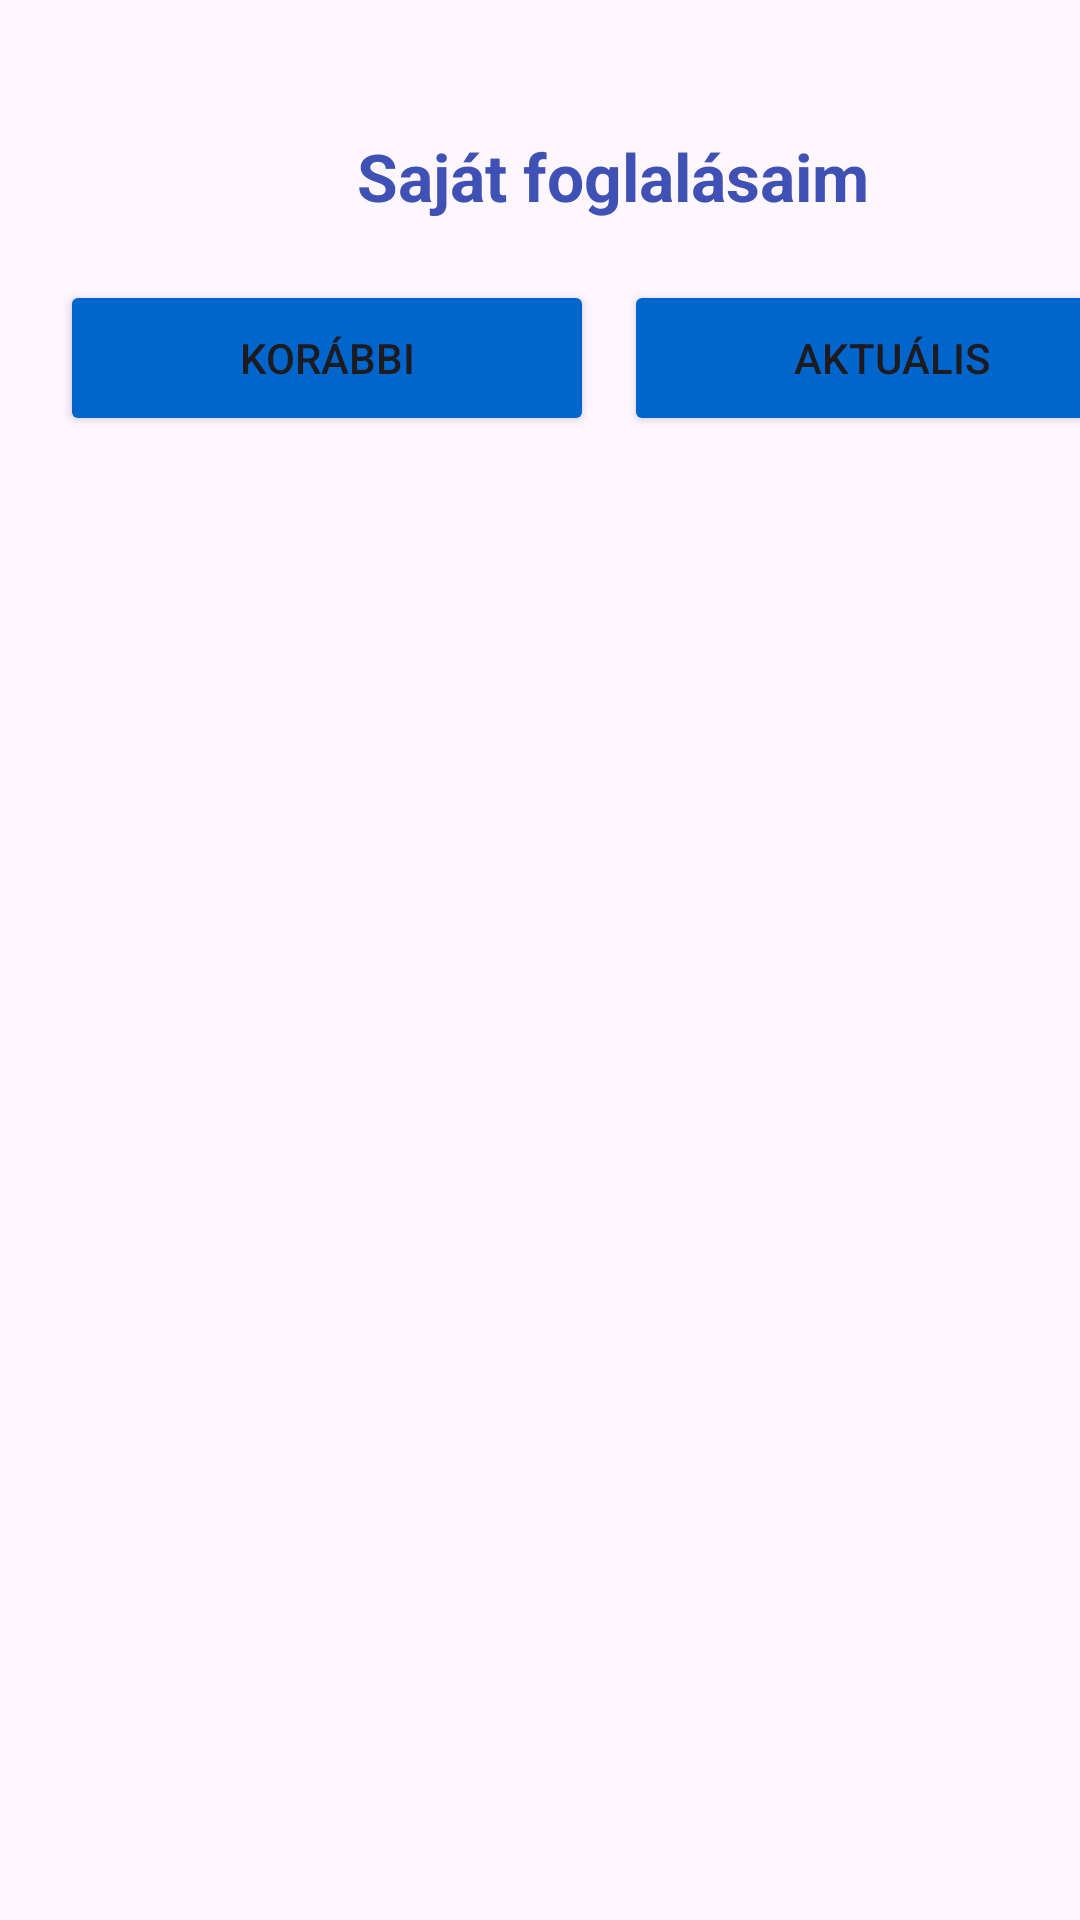

Layout XML and referenced resources for this Android screen:
<!-- AndroidManifest.xml: application theme Theme.DÉZSBusBusters -->
<!-- res/layout/fragment_my_reservations.xml -->
<?xml version="1.0" encoding="utf-8"?>
<androidx.constraintlayout.widget.ConstraintLayout xmlns:android="http://schemas.android.com/apk/res/android"
    xmlns:app="http://schemas.android.com/apk/res-auto"
    xmlns:tools="http://schemas.android.com/tools"
    android:layout_width="match_parent"
    android:layout_height="match_parent"
    tools:context=".ui.myReservationsFragment">

    <LinearLayout
        android:layout_width="409dp"
        android:layout_height="0dp"
        android:orientation="vertical"
        app:layout_constraintBottom_toBottomOf="parent"
        app:layout_constraintTop_toTopOf="parent"
        app:layout_constraintVertical_bias="0.0"
        tools:layout_editor_absoluteX="1dp">

        <TextView
            android:id="@+id/reservationTextView"
            android:layout_width="match_parent"
            android:layout_height="wrap_content"
            android:layout_marginTop="44dp"
            android:gravity="center"
            android:text="Saját foglalásaim"
            android:textColor="#3F51B5"
            android:textSize="22sp"
            android:textStyle="bold" />

        <LinearLayout
            android:layout_width="match_parent"
            android:layout_height="53dp"
            android:layout_marginTop="20dp"
            android:orientation="horizontal">

            <Button
                android:id="@+id/previousReservationButton"
                android:layout_width="178dp"
                android:layout_height="52dp"
                android:layout_marginStart="20dp"
                android:backgroundTint="#0066CC"
                android:text="Korábbi" />

            <Button
                android:id="@+id/actualReservationButton"
                android:layout_width="178dp"
                android:layout_height="52dp"
                android:layout_marginStart="10dp"
                android:layout_marginEnd="10dp"
                android:backgroundTint="@color/blue"
                android:text="Aktuális" />
        </LinearLayout>
    </LinearLayout>

</androidx.constraintlayout.widget.ConstraintLayout>
<!-- resources referenced by this layout -->
<resources>
  <color name="blue">#0066CC</color>
  <style name="Theme.DÉZSBusBusters" parent="Base.Theme.DÉZSBusBusters" />
  <style name="Base.Theme.DÉZSBusBusters" parent="Theme.Material3.DayNight.NoActionBar">
          <item name="colorPrimary">@color/primary</item>
          <item name="colorOnPrimary">@color/white</item>
      </style>
  <color name="primary">#3F51B5</color>
  <color name="white">#FFFFFFFF</color>
</resources>
